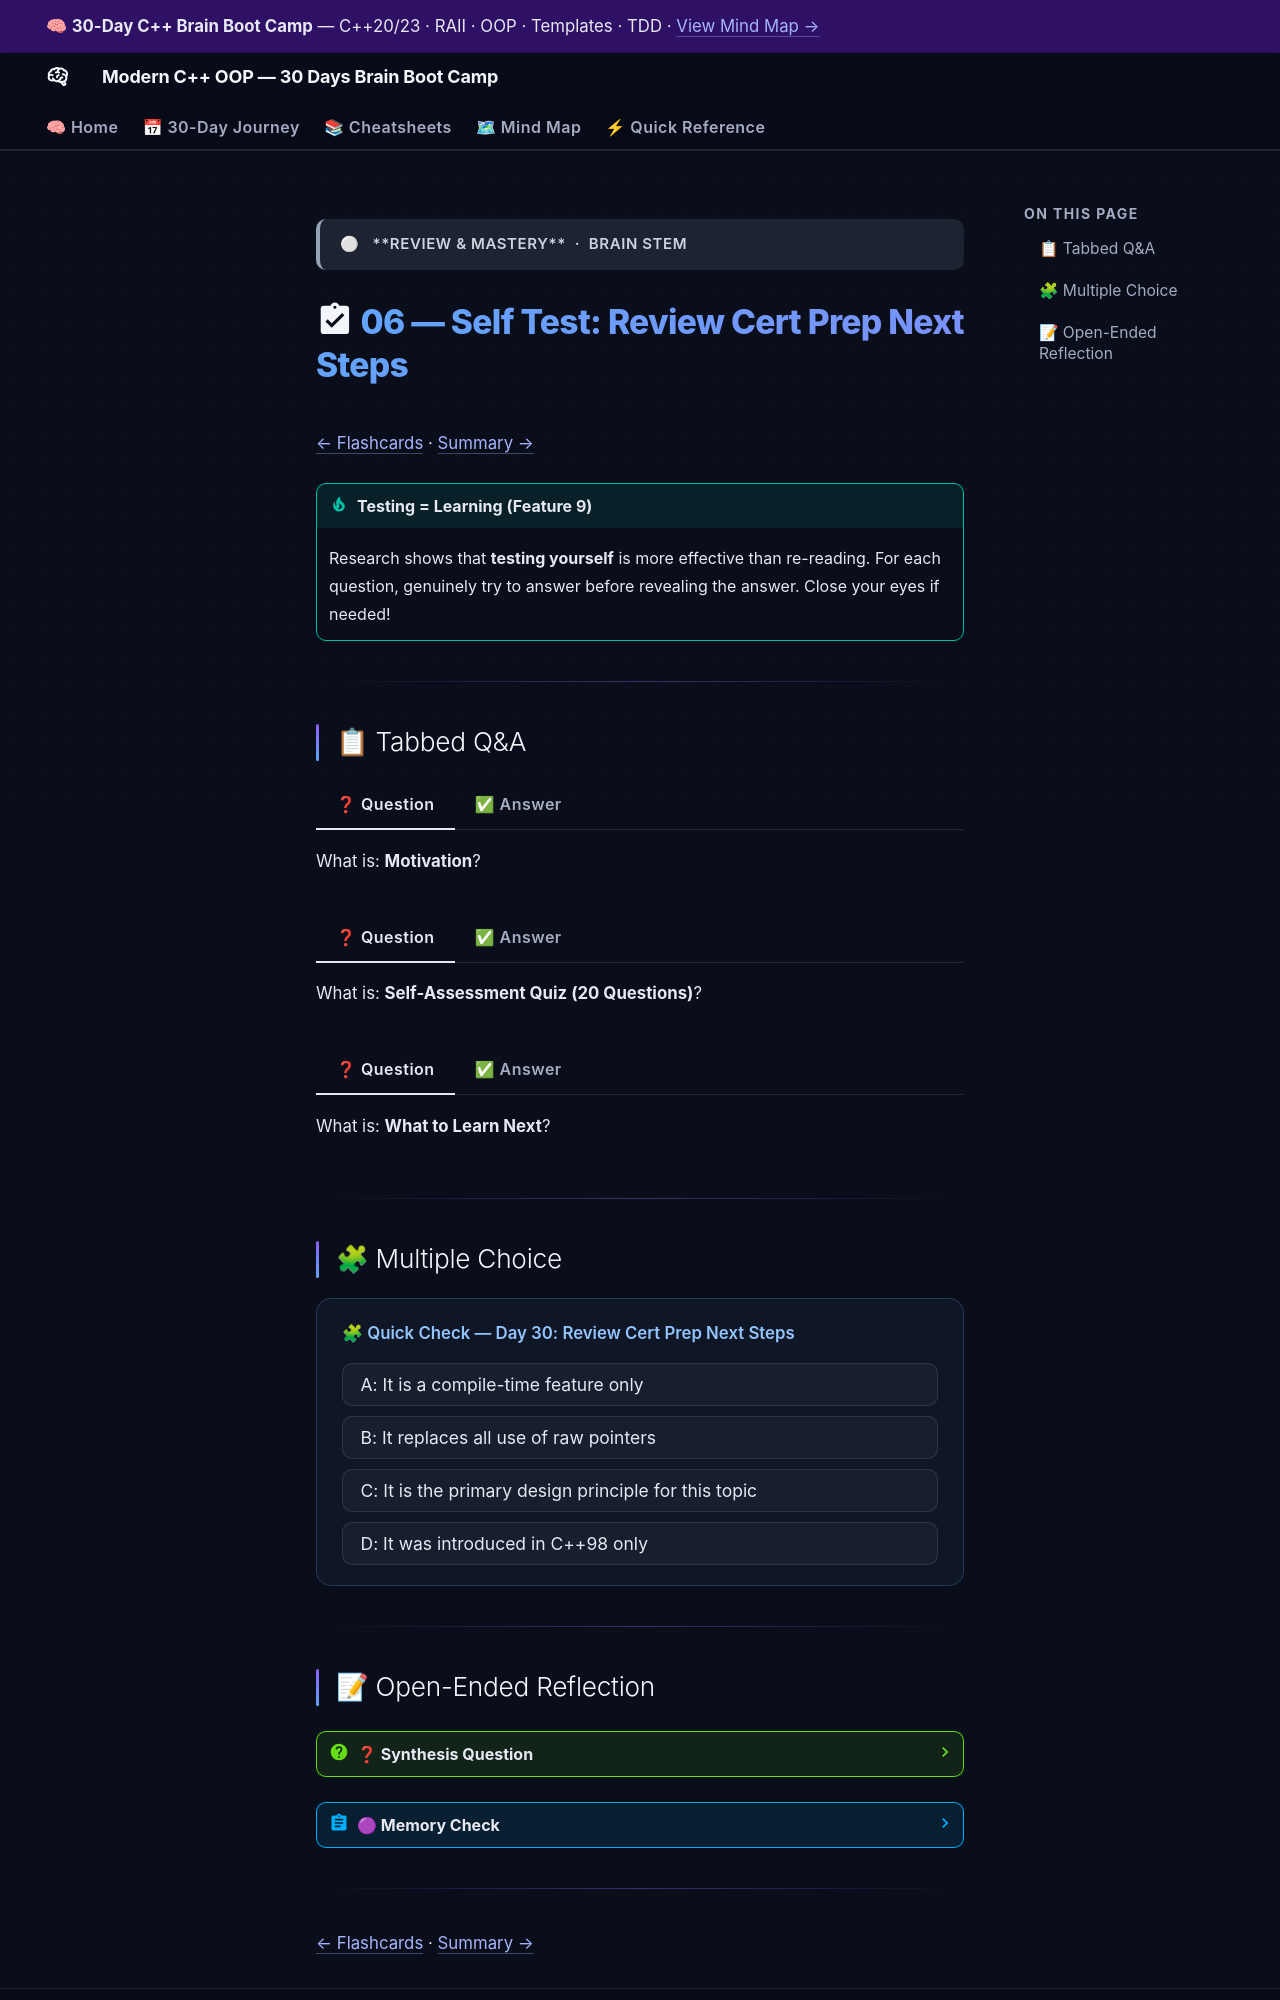

repository: AI-Maddy/Learn-Modern-CPP-OOP-30-Days · page: days/day-30/06-self-test/index.html · generator: mkdocs

---
title: "06 — Self Test · Day 30"
---

<div class="brain-cluster-banner" data-cluster="review">
  ⚪ &nbsp; **Review & Mastery** &nbsp;·&nbsp; Brain Stem
</div>



# :material-clipboard-check: 06 — Self Test: Review Cert Prep Next Steps

[← Flashcards](05-flashcards.md) · [Summary →](07-summary.md)

!!! tip "Testing = Learning (Feature 9)"
    Research shows that **testing yourself** is more effective than re-reading.
    For each question, genuinely try to answer before revealing the answer.
    Close your eyes if needed!

---

## 📋 Tabbed Q&A


===! "❓ Question"
    What is: **Motivation**?

=== "✅ Answer"
    Thirty days of focused study have given you a complete foundation in modern C++ object-oriented programming. Today is not about new syntax — it is about consolidating what you…

===! "❓ Question"
    What is: **Self-Assessment Quiz (20 Questions)**?

=== "✅ Answer"
    Work through each question on paper before reading the answer. Q1. What is the difference between = default and = delete for a special member function? A1.

===! "❓ Question"
    What is: **What to Learn Next**?

=== "✅ Answer"
    After mastering this course, the next logical specialisations are: Concurrency and Parallelism std::thread, std::atomic, std::mutex, lock-free data structures, std::jthread…


---

## 🧩 Multiple Choice


<div class="quiz-block" data-answer="c">
  <div class="quiz-question">🧩 Quick Check — Day 30: Review Cert Prep Next Steps</div>
  <div class="quiz-options">
    <button class="quiz-option" data-value="a">A: It is a compile-time feature only</button>
    <button class="quiz-option" data-value="b">B: It replaces all use of raw pointers</button>
    <button class="quiz-option" data-value="c">C: It is the primary design principle for this topic</button>
    <button class="quiz-option" data-value="d">D: It was introduced in C++98 only</button>
  </div>
  <div class="quiz-explanation">
    ✅ Correct! Option C is right because Review Cert Prep Next Steps is primarily about the core design principle
    introduced in modern C++. The other options are common misconceptions.
  </div>
</div>


---
